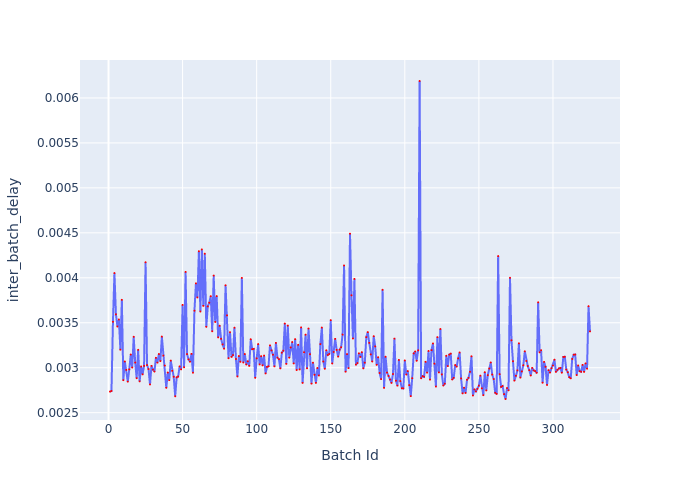

The table this chart was drawn from, first rows:
Batch Id, inter_batch_delay
1, 0.002734
2, 0.002741
3, 0.003511
4, 0.004053
5, 0.003594
6, 0.003459
7, 0.003536
8, 0.003201
9, 0.003755
10, 0.002862
11, 0.003069
12, 0.002976
13, 0.002845
14, 0.002981
15, 0.003146
16, 0.003002
17, 0.003344
18, 0.003057
19, 0.002883
20, 0.003199
21, 0.002848
22, 0.003014
23, 0.002926
24, 0.00302
25, 0.004173
26, 0.003029
27, 0.002985
28, 0.002814
29, 0.003021
30, 0.002979
31, 0.002958
32, 0.00311
33, 0.003057
34, 0.003152
35, 0.003074
36, 0.003346
37, 0.003135
38, 0.003024
39, 0.002777
40, 0.002946
41, 0.002862
42, 0.003079
43, 0.002965
44, 0.002899
45, 0.002682
46, 0.002892
47, 0.002902
48, 0.003015
49, 0.002982
50, 0.003699
51, 0.003005
52, 0.004065
53, 0.003151
54, 0.003093
55, 0.003067
56, 0.003154
57, 0.002944
58, 0.003634
59, 0.003938
60, 0.003781
... 265 more rows
